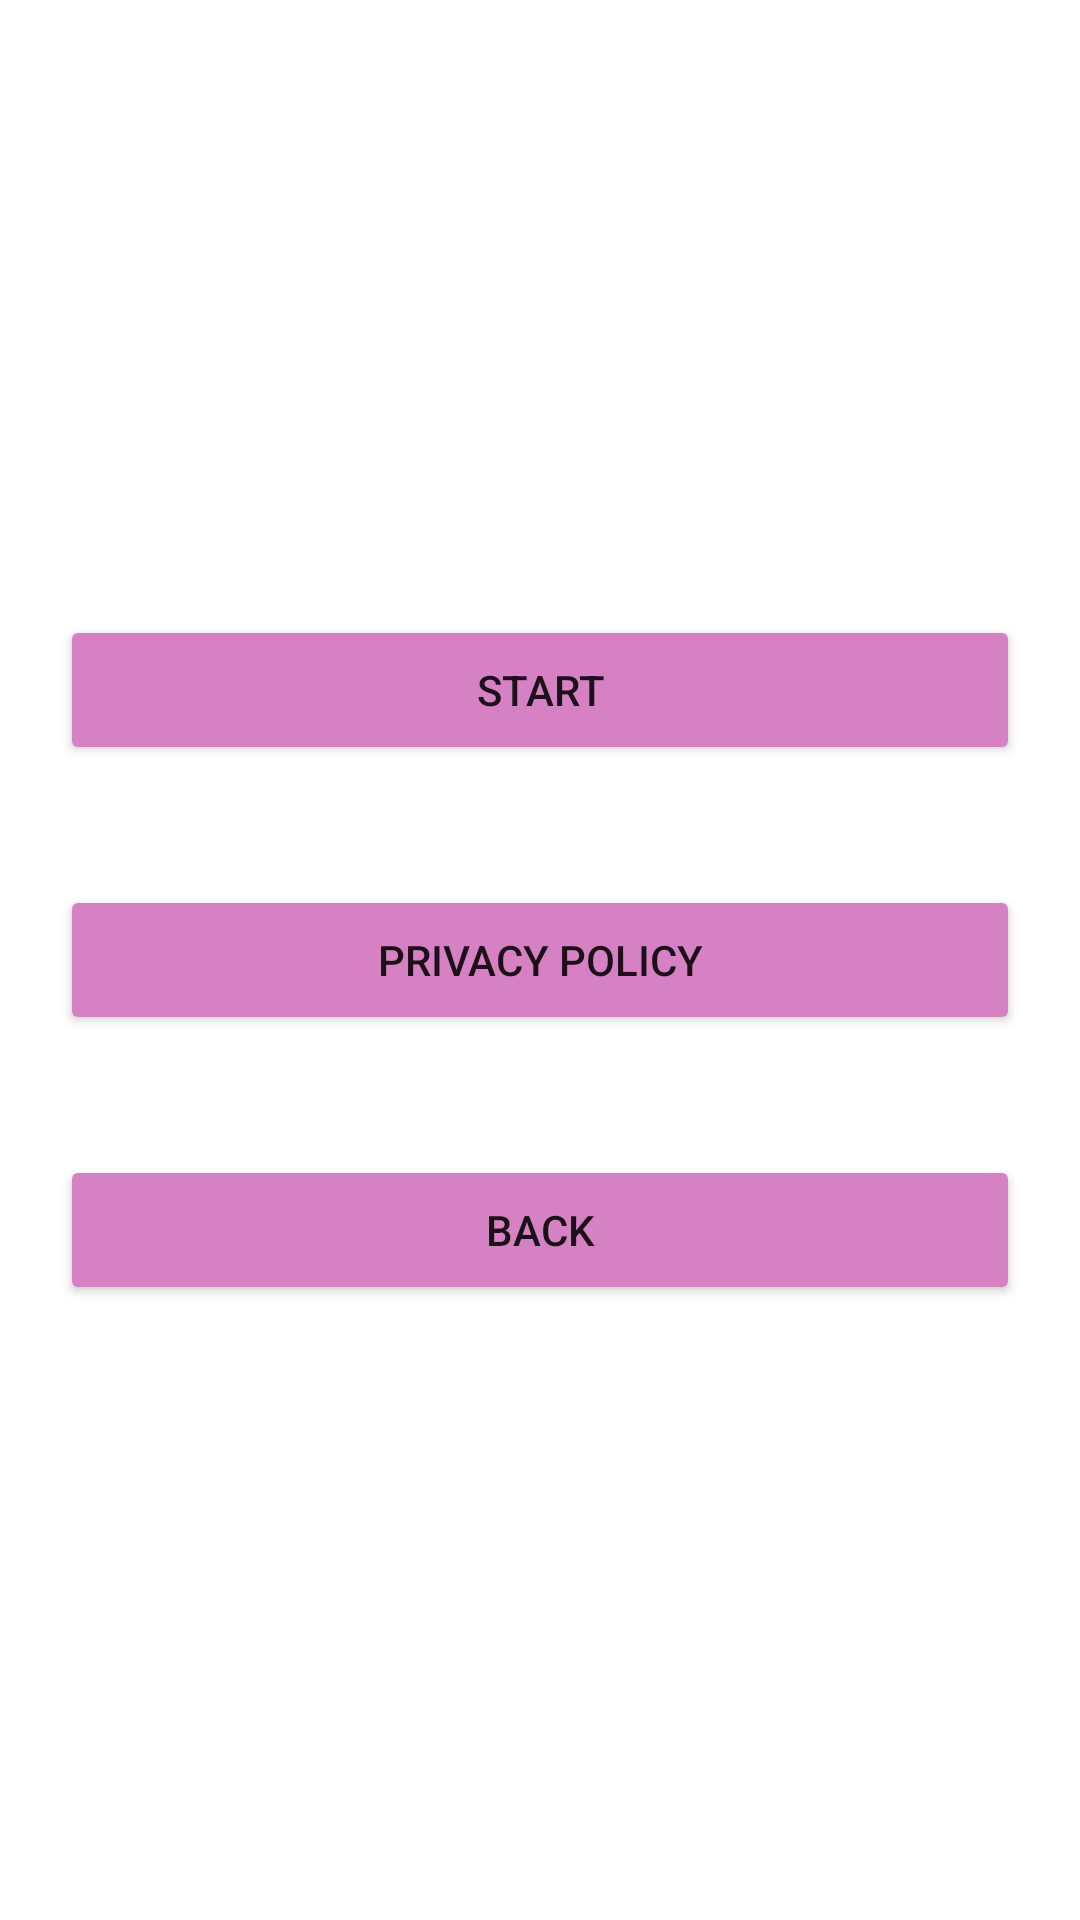

Layout XML and referenced resources for this Android screen:
<!-- AndroidManifest.xml: application theme Theme.JungleTreasure -->
<!-- res/layout/activity_wait.xml -->
<?xml version="1.0" encoding="utf-8"?>
<androidx.constraintlayout.widget.ConstraintLayout xmlns:android="http://schemas.android.com/apk/res/android"
    xmlns:app="http://schemas.android.com/apk/res-auto"
    xmlns:tools="http://schemas.android.com/tools"
    android:layout_width="match_parent"
    android:layout_height="match_parent"
    android:background="@drawable/load"
    tools:context=".Wait">

    <LinearLayout
        android:layout_width="match_parent"
        android:layout_height="match_parent"
        android:gravity="center"
        android:orientation="vertical">

        <Button
            android:id="@+id/buttonStart"
            android:layout_width="match_parent"
            android:layout_height="50dp"
            android:layout_margin="20dp"
            android:backgroundTint="#D681C3"
            android:onClick="Start"
            android:text="Start" />

        <Button
            android:id="@+id/buttonPP"
            android:layout_width="match_parent"
            android:layout_height="50dp"
            android:layout_margin="20dp"
            android:backgroundTint="#D681C3"
            android:onClick="PP"
            android:text="Privacy Policy" />

        <Button
            android:id="@+id/buttonBack"
            android:layout_width="match_parent"
            android:layout_height="50dp"
            android:layout_margin="20dp"
            android:backgroundTint="#D681C3"
            android:onClick="Exit"
            android:text="Back" />
    </LinearLayout>

</androidx.constraintlayout.widget.ConstraintLayout>
<!-- resources referenced by this layout -->
<resources>
  <style name="Theme.JungleTreasure" parent="Theme.MaterialComponents.DayNight.NoActionBar">
          
          <item name="colorPrimary">@color/purple_500</item>
          <item name="colorPrimaryVariant">@color/purple_700</item>
          <item name="colorOnPrimary">@color/white</item>
          
          <item name="colorSecondary">@color/teal_200</item>
          <item name="colorSecondaryVariant">@color/teal_700</item>
          <item name="colorOnSecondary">@color/black</item>
          
          <item name="android:statusBarColor" tools:targetApi="l">?attr/colorPrimaryVariant</item>
          
      </style>
  <!-- not gathered from this repository: default colours our renderer supplied (Android Studio template values) -->
  <color name="purple_500">#FF6200EE</color>
  <color name="purple_700">#FF3700B3</color>
  <color name="teal_200">#FF03DAC5</color>
  <color name="teal_700">#FF018786</color>
  <color name="black">#FF000000</color>
  <color name="white">#FFFFFFFF</color>
</resources>
